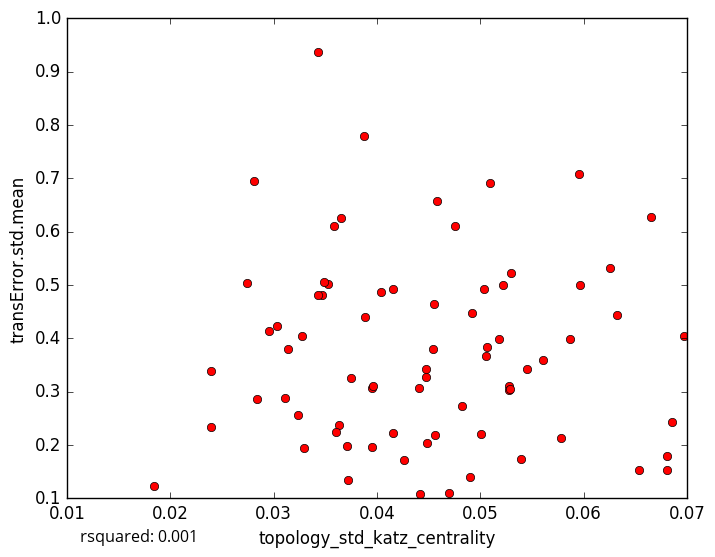

The data file committed next to this chart (first rows):
topology_std_katz_centrality, transError.std.mean
0.03879, 0.7788
0.05302, 0.5224
0.03581, 0.6113
0.05062, 0.3834
0.0371, 0.1984
0.01847, 0.1227
0.06532, 0.1538
0.05041, 0.4923
0.06252, 0.5318
0.03884, 0.4405
0.03952, 0.306
0.03718, 0.1333
0.03291, 0.1947
0.04701, 0.1104
0.04905, 0.1398
0.06807, 0.1783
0.05005, 0.2198
0.06861, 0.2434
0.0324, 0.2561
0.02399, 0.3385
0.04755, 0.6106
0.05605, 0.3599
0.05959, 0.7082
0.06652, 0.6281
0.0632, 0.4431
0.03435, 0.9366
0.05866, 0.3988
0.05093, 0.6906
0.06975, 0.4043
0.04155, 0.4931
0.02396, 0.2329
0.04159, 0.2217
0.04477, 0.3415
0.04583, 0.6567
0.03037, 0.4235
0.04917, 0.4465
0.04409, 0.3069
0.03469, 0.4807
0.04413, 0.1082
0.03633, 0.2364
0.03274, 0.4051
0.04824, 0.2736
0.02811, 0.694
0.0343, 0.481
0.04479, 0.3265
0.0296, 0.4143
0.05224, 0.5005
0.03653, 0.6258
0.04545, 0.3793
0.04036, 0.487
0.05282, 0.3097
0.02739, 0.5038
0.04565, 0.2181
0.05786, 0.2138
0.03959, 0.3104
0.03527, 0.5021
0.05275, 0.3025
0.04557, 0.4646
0.03139, 0.3795
0.0284, 0.2864
... 18 more rows
